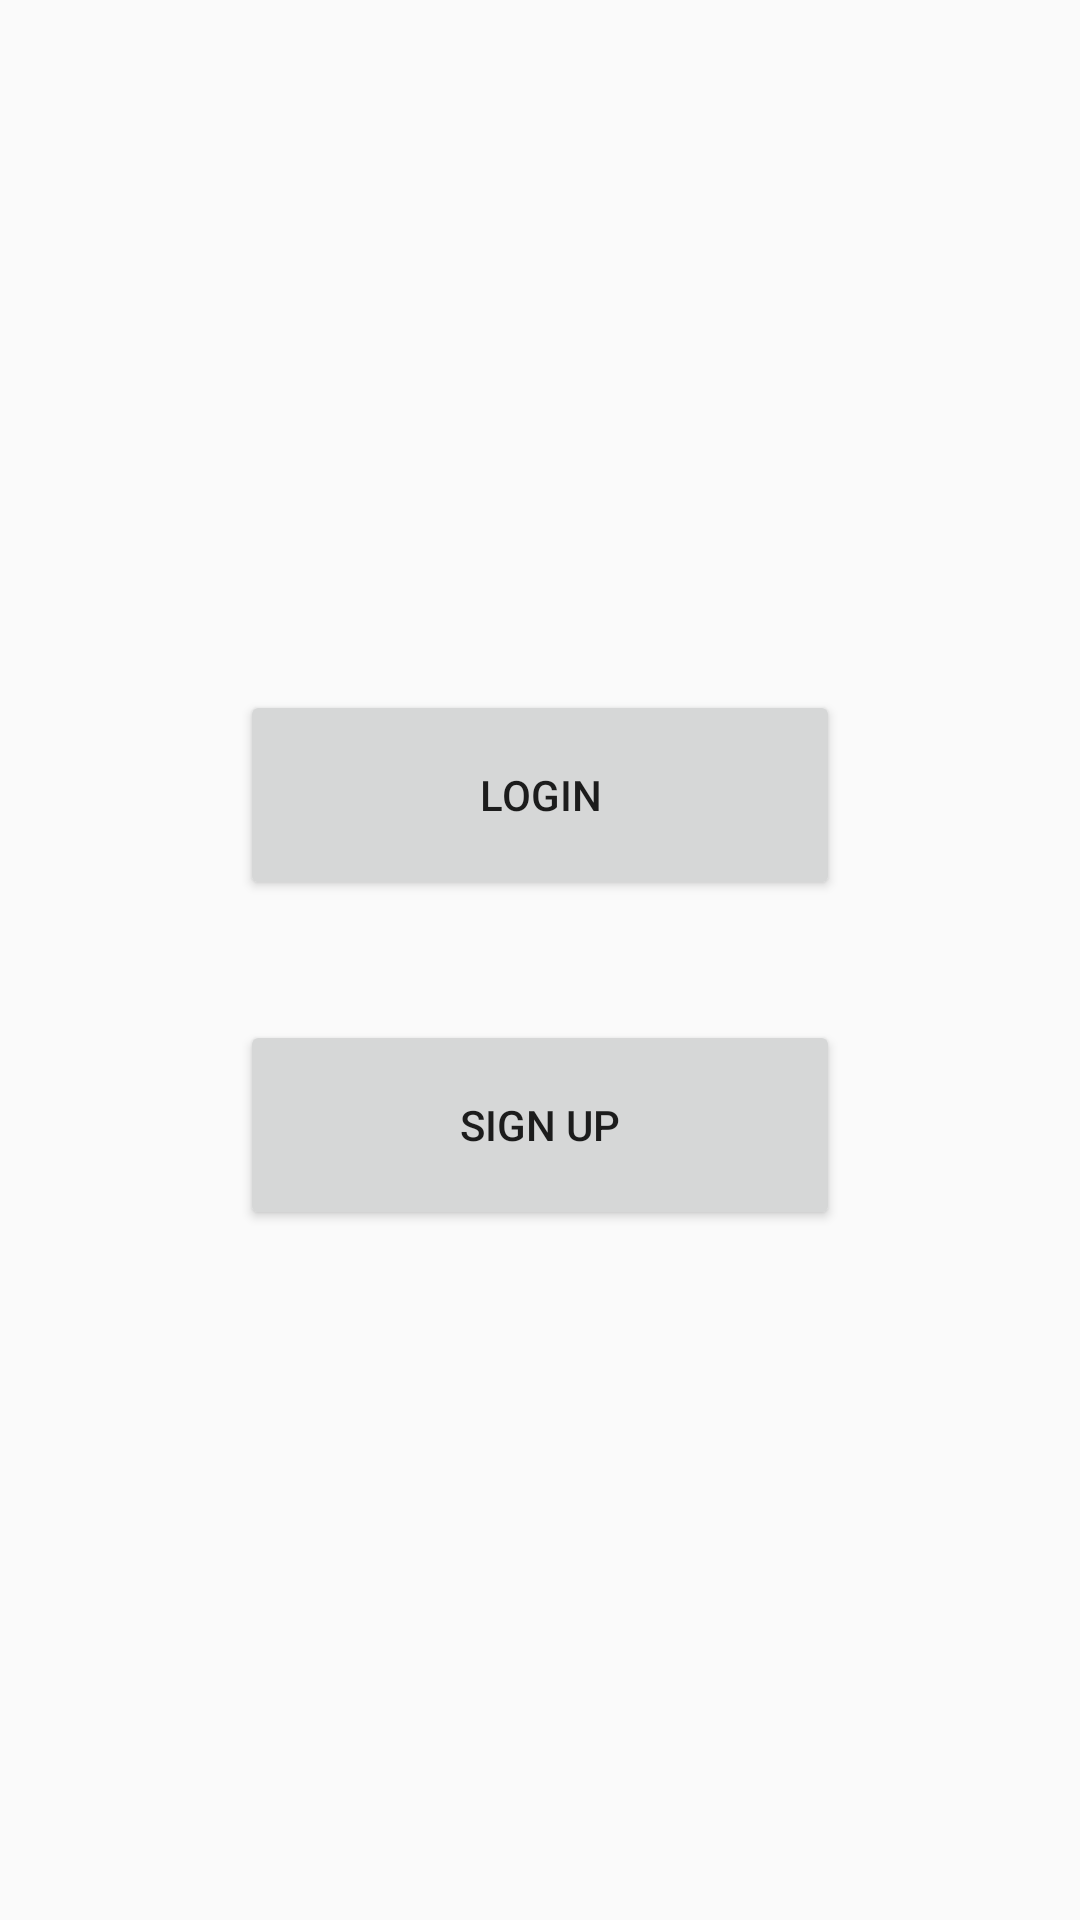

Reconstruct the res/layout file that produces this screen, plus the resources it refers to.
<!-- AndroidManifest.xml: application theme AppTheme -->
<!-- res/layout/activity_main.xml -->
<?xml version="1.0" encoding="utf-8"?>
<androidx.constraintlayout.widget.ConstraintLayout xmlns:android="http://schemas.android.com/apk/res/android"
    xmlns:app="http://schemas.android.com/apk/res-auto"
    xmlns:tools="http://schemas.android.com/tools"
    android:layout_width="match_parent"
    android:layout_height="match_parent"
    tools:context=".MainActivity">

    <ImageView
        android:id="@+id/imageView"
        android:layout_width="150dp"
        android:layout_height="150dp"
        android:layout_marginTop="40dp"
        app:layout_constraintEnd_toEndOf="parent"
        app:layout_constraintStart_toStartOf="parent"
        app:layout_constraintTop_toTopOf="parent"
        app:srcCompat="@mipmap/ic_launcher_round" />

    <Button
        android:id="@+id/button"
        android:layout_width="200dp"
        android:layout_height="70dp"
        android:layout_marginStart="24dp"
        android:layout_marginLeft="24dp"
        android:layout_marginTop="40dp"
        android:layout_marginEnd="24dp"
        android:layout_marginRight="24dp"
        android:text="LOGIN"
        app:layout_constraintEnd_toEndOf="parent"
        app:layout_constraintStart_toStartOf="parent"
        app:layout_constraintTop_toBottomOf="@+id/imageView"
        android:onClick="loginView"/>

    <Button
        android:id="@+id/button2"
        android:layout_width="200dp"
        android:layout_height="70dp"
        android:layout_marginStart="15dp"
        android:layout_marginLeft="15dp"
        android:layout_marginTop="40dp"
        android:layout_marginEnd="15dp"
        android:layout_marginRight="15dp"
        android:text="SIGN UP"
        app:layout_constraintEnd_toEndOf="parent"
        app:layout_constraintStart_toStartOf="parent"
        app:layout_constraintTop_toBottomOf="@+id/button"
        android:onClick="registerView"/>




</androidx.constraintlayout.widget.ConstraintLayout>
<!-- resources referenced by this layout -->
<resources>
  <style name="AppTheme" parent="Theme.AppCompat.Light.DarkActionBar">
          
          <item name="colorPrimary">@color/colorPrimary</item>
          <item name="colorPrimaryDark">@color/colorPrimaryDark</item>
          <item name="colorAccent">@color/colorAccent</item>
      </style>
  <color name="colorPrimary">#008577</color>
  <color name="colorPrimaryDark">#00574B</color>
  <color name="colorAccent">#D81B60</color>
</resources>
